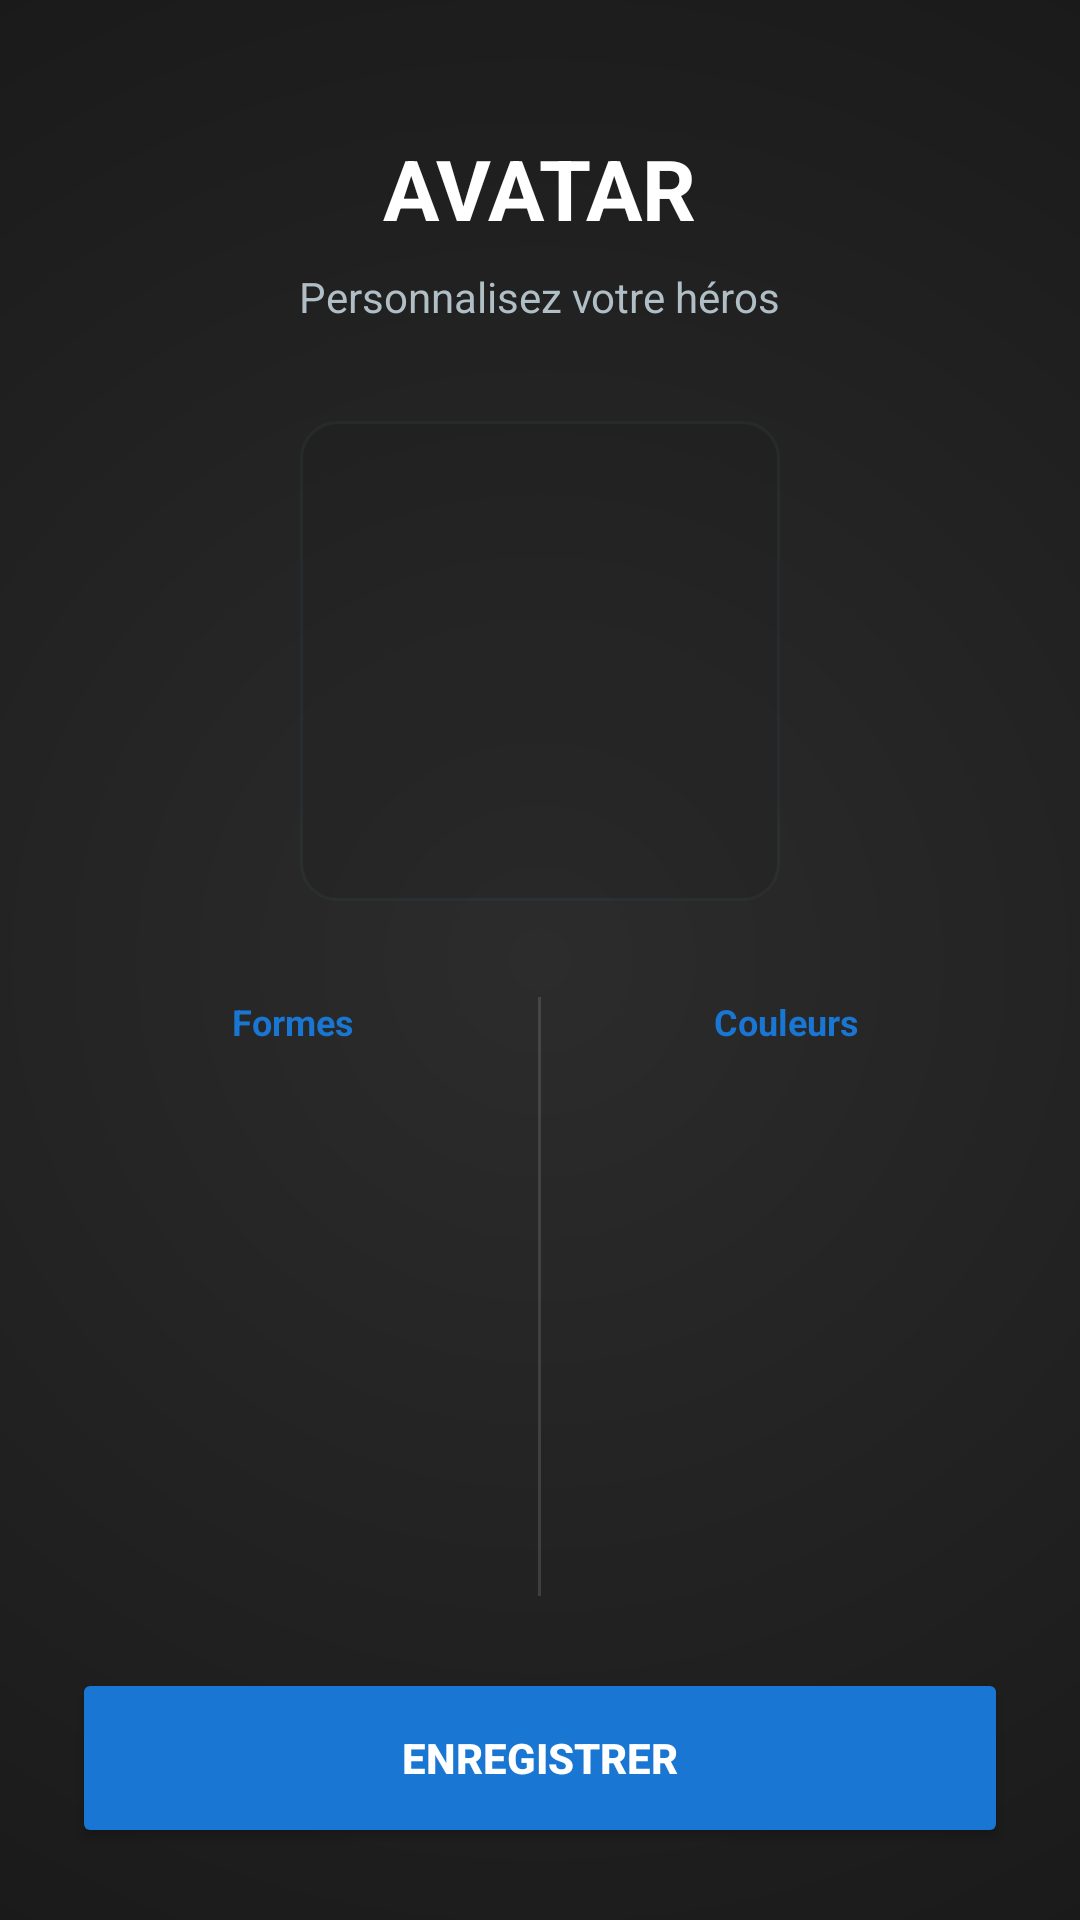

This screen was rendered from an Android layout file. Write that file and the resources it references.
<!-- AndroidManifest.xml: application theme Theme.ProjetMobileL3InformatiqueLeoPEREIRA -->
<!-- res/layout/activity_avatar.xml -->
<?xml version="1.0" encoding="utf-8"?>
<LinearLayout xmlns:android="http://schemas.android.com/apk/res/android"
    android:layout_width="match_parent"
    android:layout_height="match_parent"
    android:orientation="vertical"
    android:background="@drawable/main_bg_gradient"
    android:padding="24dp">

    <TextView
        android:layout_width="wrap_content"
        android:layout_height="wrap_content"
        android:text="@string/title_customization"
        android:textColor="@color/white"
        android:textSize="28sp"
        android:textStyle="bold"
        android:textAllCaps="true"
        android:layout_gravity="center"
        android:layout_marginTop="20dp"
        android:layout_marginBottom="8dp"/>

    <TextView
        android:layout_width="wrap_content"
        android:layout_height="wrap_content"
        android:text="@string/subtitle_customization"
        android:textColor="@color/gray_text"
        android:textSize="14sp"
        android:layout_gravity="center"
        android:layout_marginBottom="32dp"/>

    <FrameLayout
        android:layout_width="160dp"
        android:layout_height="160dp"
        android:layout_gravity="center"
        android:layout_marginBottom="32dp">

        <View
            android:layout_width="match_parent"
            android:layout_height="match_parent"
            android:background="@drawable/box"
            android:alpha="0.2" />

        <ImageView
            android:id="@+id/id_imgPreview"
            android:layout_width="100dp"
            android:layout_height="100dp"
            android:layout_gravity="center"
            android:scaleType="fitCenter"
            android:contentDescription="@string/desc_avatar_preview"/>
    </FrameLayout>

    <LinearLayout
        android:layout_width="match_parent"
        android:layout_height="0dp"
        android:layout_weight="1"
        android:orientation="horizontal">

        <LinearLayout
            android:layout_width="0dp"
            android:layout_height="match_parent"
            android:layout_weight="1"
            android:orientation="vertical"
            android:paddingRight="8dp">

            <TextView
                android:layout_width="wrap_content"
                android:layout_height="wrap_content"
                android:text="@string/label_shapes"
                android:textColor="@color/accent_pro"
                android:textStyle="bold"
                android:textSize="12sp"
                android:layout_marginBottom="12dp"
                android:layout_gravity="center"/>

            <ListView
                android:id="@+id/listShapes"
                android:layout_width="match_parent"
                android:layout_height="match_parent"
                android:divider="@android:color/transparent"
                android:dividerHeight="12dp" />
        </LinearLayout>

        <View
            android:layout_width="1dp"
            android:layout_height="match_parent"
            android:background="#20FFFFFF" />

        <LinearLayout
            android:layout_width="0dp"
            android:layout_height="match_parent"
            android:layout_weight="1"
            android:orientation="vertical"
            android:paddingLeft="8dp">

            <TextView
                android:layout_width="wrap_content"
                android:layout_height="wrap_content"
                android:text="@string/label_colors"
                android:textColor="@color/accent_pro"
                android:textStyle="bold"
                android:textSize="12sp"
                android:layout_marginBottom="12dp"
                android:layout_gravity="center"/>

            <ListView
                android:id="@+id/listColors"
                android:layout_width="match_parent"
                android:layout_height="match_parent"
                android:divider="@android:color/transparent"
                android:dividerHeight="12dp" />
        </LinearLayout>
    </LinearLayout>

    <Button
        android:id="@+id/btnSaveAvatar"
        android:layout_width="match_parent"
        android:layout_height="60dp"
        android:layout_marginTop="24dp"
        android:backgroundTint="@color/accent_pro"
        android:text="@string/btn_save_avatar"
        android:textColor="@color/white"
        android:textStyle="bold" />
</LinearLayout>
<!-- resources referenced by this layout -->
<resources>
  <color name="accent_pro">#1976D2</color>
  <color name="gray_text">#B0BEC5</color>
  <color name="white">#FFFFFF</color>
  <!-- drawable box (drawable) -->
  <shape xmlns:android="http://schemas.android.com/apk/res/android">
      <solid android:color="@color/surface_dark" />
      <stroke android:width="1dp" android:color="@color/primary_pro" />
      <corners android:radius="12dp" />
  </shape>
  <!-- drawable main_bg_gradient (drawable) -->
  <?xml version="1.0" encoding="utf-8"?>
  <shape xmlns:android="http://schemas.android.com/apk/res/android"
      android:shape="rectangle">
      <gradient
          android:type="radial"
          android:gradientRadius="600dp"
          android:startColor="#2C2C2C"
          android:endColor="#0F0F0F"
          android:centerX="0.5"
          android:centerY="0.5" />
  </shape>
  <string name="btn_save_avatar">Enregistrer</string>
  <string name="desc_avatar_preview">Aperçu de l\'avatar</string>
  <string name="label_colors">Couleurs</string>
  <string name="label_shapes">Formes</string>
  <string name="subtitle_customization">Personnalisez votre héros</string>
  <string name="title_customization">Avatar</string>
  <style name="Theme.ProjetMobileL3InformatiqueLeoPEREIRA" parent="Base.Theme.ProjetMobileL3InformatiqueLeoPEREIRA" />
  <color name="surface_dark">#1E1E1E</color>
  <color name="primary_pro">#37474F</color>
  <style name="Base.Theme.ProjetMobileL3InformatiqueLeoPEREIRA" parent="Theme.Material3.DayNight.NoActionBar">
          <item name="colorPrimary">@color/primary</item>
          <item name="colorOnPrimary">@color/white</item>
          <item name="colorPrimaryContainer">@color/primary_dark</item>
  
          <item name="colorSecondary">@color/accent</item>
          <item name="colorOnSecondary">#212121</item>
  
          <item name="android:windowBackground">@color/bg_light</item>
  
          <item name="android:statusBarColor">@android:color/transparent</item>
          <item name="android:windowLightStatusBar">true</item>
      </style>
  <color name="primary">#1976D2</color>
  <color name="primary_dark">#0D47A1</color>
  <color name="accent">#FFC107</color>
  <color name="bg_light">#F5F5F5</color>
</resources>
